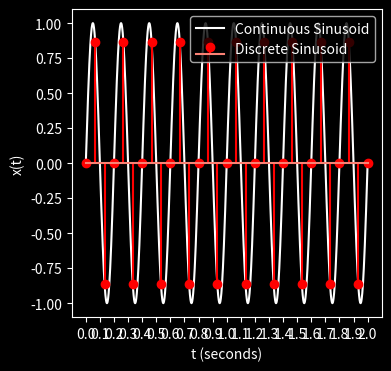
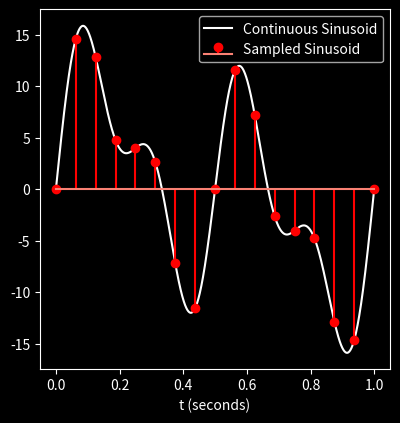
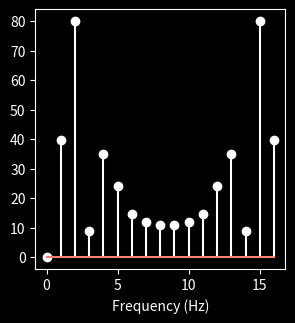
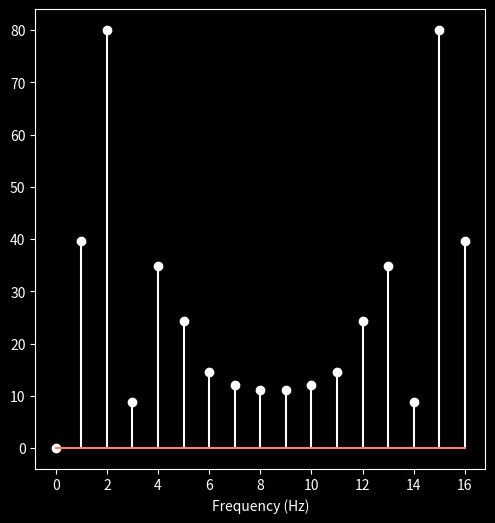
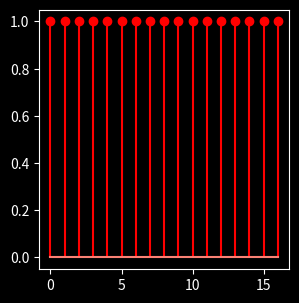
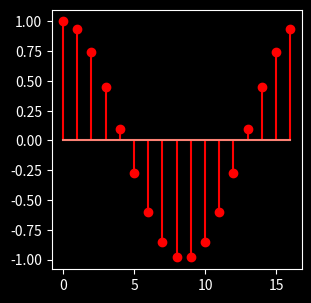
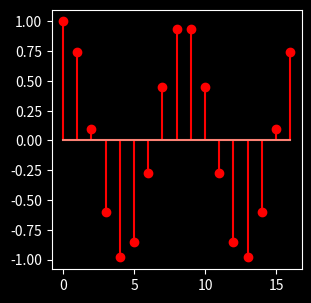
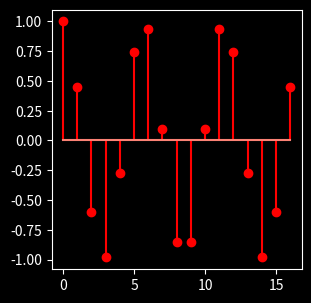
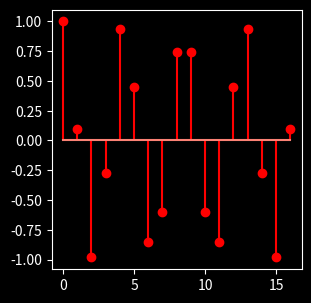
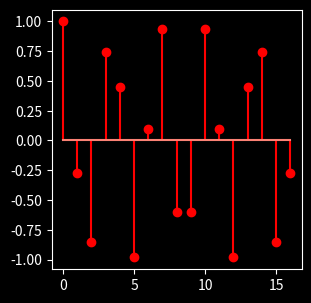
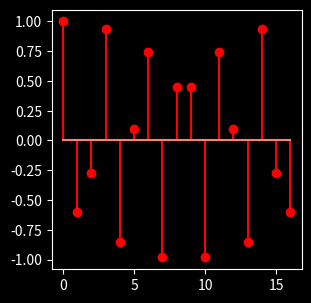
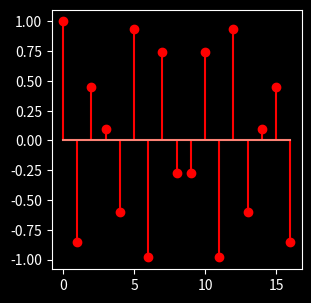
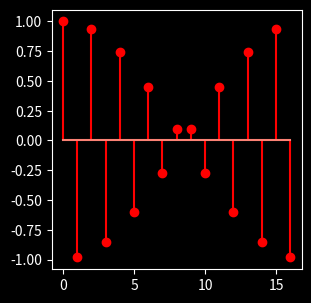
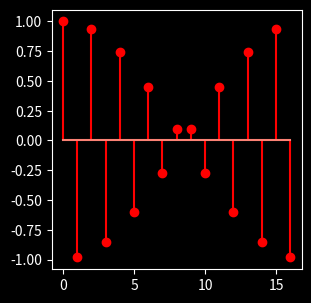
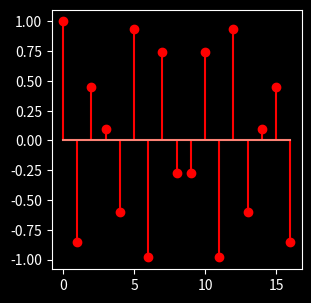
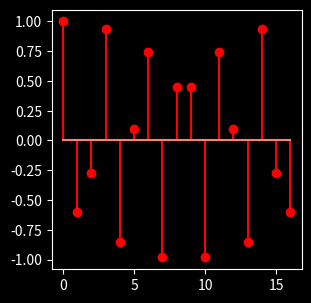

Generate these figures, in order, with matplotlib:
import pandas as pd
import numpy as np
import numpy.linalg as linalg
import os
import sys
import matplotlib.pyplot as plt
import matplotlib.cm as cm
plt.style.use('dark_background')
%matplotlib inline

## Mount Google drive folder if running in Colab
if('google.colab' in sys.modules):
    from google.colab import drive
    drive.mount('/content/drive', force_remount = True)
    DIR = '/content/drive/My Drive/Colab Notebooks/MAHE/MSIS Coursework/OddSem2025MAHE/Share/Applied Linear Algebra/Notebooks'
    DATA_DIR = DIR + '/Data/'
    os.chdir(DIR)
else:
    DATA_DIR = '../data/'

## Define and plot a continuos sinusoid along with its sampled discrete version
# Continuous sinusoid properties
f = 5 # cycle frequency
omega = 2 * np.pi * f # angular frequency
x = lambda t: np.sin(omega*t)

# Range of time for plotting
t_start = 0 # start time in sec
t_end = 2 # end time in sec

# Sampling information for creating the discrete sinusoid
fs = 3.0*f # sampling frequency
Ts = 1 / fs # sampling period

fig, ax = plt.subplots(1, 1, figsize = (4, 4))
ax.plot(np.arange(t_start, t_end+1e-03, 1e-03), x(np.arange(t_start, t_end+1e-03, 1e-03)), 'w-', label = 'Continuous Sinusoid')
ax.stem(np.arange(t_start, t_end+1e-10, Ts), x(np.arange(t_start, t_end+1e-10, Ts)), 'r-', label = 'Discrete Sinusoid')
ax.set_xlabel('t (seconds)')
ax.set_ylabel('x(t)')
ax.set_xticks(np.arange(t_start, t_end+1e-01, 1e-01))
ax.legend(loc = 'upper right');

def plotveccomp(x, name = ' ', color = 'black', marker = '*', axis = None):
  ax = axis
  component_index = range(0, len(x))
  ax.plot(component_index, x, color = color, marker = marker)
  ax.plot(component_index, [np.mean(x)]*len(x), linewidth = 1, linestyle = 'dashed', color ='blue')
  ax.plot(component_index, [np.mean(x) - np.std(x)]*len(x), linewidth = 1, linestyle = 'dashed', color ='red')
  ax.plot(component_index, [np.mean(x) + np.std(x)]*len(x), linewidth = 1, linestyle = 'dashed', color ='red')
  ax.set_xlabel('t (seconds)')
  ax.set_ylabel('Voltage (millivolts)')
  ax.set_title(name)

## Create a discrete signal that we will analyze using the fourier transform
# First create a continuous sinusoid which we will sample
f1 = 1 # cycle frequency
omega1 = 2 * np.pi * f1 # angular frequency
f2 = 2 # cycle frequency
omega2 = 2 * np.pi * f2 # angular frequency
f3 = 4 # cycle frequency
omega3 = 2 * np.pi * f3 # angular frequency
# Function definition for the continuous sinusoid
f = lambda t: 4*np.sin(omega1*t) + 10*np.sin(omega2*t) + 6*np.sin(omega3*t)

# Sampling information for creating the discrete sinusoid
fs = 4*f3 # sampling frequency (should be greater than 2 times the highest frequency in the signal)
Ts = 1 / fs # sampling period

# Range of time for creating the discrete sinusoid
t_start = 0.0 # start time in sec
t_end = 1.0 # end time in sec

# Create the discrete sinuosid by sampling the continuous sinusoid
x = f(np.arange(t_start, t_end+Ts, Ts))

# Plot the continuous and discrete sinusoid
fig, ax = plt.subplots(1, 1, figsize = (5, 5))
fig.tight_layout(pad = 4.0)
ax.plot(np.arange(t_start, t_end+1e-03, 1e-03), f(np.arange(t_start, t_end+1e-03, 1e-03)), 'w-', label = 'Continuous Sinusoid')
ax.stem(np.arange(t_start, t_end+1e-10, Ts), x, 'r-', label = 'Sampled Sinusoid')
ax.legend(loc = 'upper right')
ax.set_xlabel('t (seconds)');

## Note that the sampled discrete sinusoid x can be treated as a vector.

# Compute the discrete Fourier transform of x using the in-built
# numpy function fft()
X = np.fft.fft(x)
print(X)

# Plot the magnitude of the discrete Fourier transform vector
fig, ax = plt.subplots(1, 1, figsize = (4,4))
fig.tight_layout(pad = 4.0)
ax.stem(range(0, len(X)), np.abs(X), 'w-')
ax.set_xlabel('Frequency (Hz)');

## Compute the discrete Fourier transform of x from scratch
n = len(x)

# Initialize discrete Fourier transform matrix to zeros
F = np.zeros((n, n))

# Fill-in the entries of the F matrix column by column
w = np.exp(-1j * ((2*np.pi)/n))
F = w**(np.arange(n) * np.arange(n)[:, np.newaxis])

# Compute the discrete Fourier transform
X = np.dot(F, x)
print(X)

# Plot the magnitude of the discrete Fourier transform vector
fig, ax = plt.subplots(1, 1, figsize = (6,6))
fig.tight_layout(pad = 4.0)
ax.stem(range(0, len(X)), np.abs(X), 'w-')
ax.set_xlabel('Frequency (Hz)');

F[:, 1]

## Plot the discrete sinusoids corresponding to the real part of each column of F

# Note that the discrete sinusoid x is simply a linear combination of the discrete
# sinusoids that form the columns of the matrix F
for j in range(n):
  fig, ax = plt.subplots(1, 1, figsize = (4, 4))
  fig.tight_layout(pad = 4.0)
  ax.stem(range(n), np.real(F[:, j]), 'r-')

## A full example using synthetic heart rate data
fs = 100  # Sampling frequency (100 samples per second)
t = np.arange(0, 10, 1/fs)  # Time vector for 10 seconds

# Create a signal composed of two frequencies (0.5 Hz and 3 Hz)
heart_rate_signal = 1.5 * np.sin(2 * np.pi * 0.5 * t) + 0.5 * np.sin(2 * np.pi * 3 * t)

# Add some random noise
heart_rate_signal += 0.3 * np.random.randn(len(t))

# Plot the time-domain signal
plt.figure(figsize=(12, 4))
plt.plot(t, heart_rate_signal, color='royalblue')
plt.title('Synthetic Heart Rate Signal (Time Domain)')
plt.xlabel('Time (seconds)')
plt.ylabel('Amplitude')
plt.show()

# Perform FFT
N = len(heart_rate_signal)  # Number of samples
fft_values = np.fft.fft(heart_rate_signal)  # Compute FFT
fft_frequencies = np.fft.fftfreq(N, 1/fs)  # Frequency bins

# Get magnitude and focus on positive frequencies
fft_magnitude = np.abs(fft_values[:N // 2])
fft_frequencies = fft_frequencies[:N // 2]

# Plot the frequency-domain representation
plt.figure(figsize=(4, 4))
plt.plot(fft_frequencies, fft_magnitude, color='darkorange')
plt.title('Frequency Domain (FFT)')
plt.xlabel('Frequency (Hz)')
plt.ylabel('Magnitude')
plt.grid(True)
plt.show()


## Extract features from the frequency domain

# Find the dominant frequency
dominant_frequency_index = np.argmax(fft_magnitude)
dominant_frequency = fft_frequencies[dominant_frequency_index]
print(f"Dominant Frequency: {dominant_frequency:.2f} Hz")

# Compute power spectral density (sum of squared magnitudes which indicates how
# the signal power is distributed across different frequency components
power_spectral_density = np.sum(fft_magnitude ** 2)
print(f"Power Spectral Density: {power_spectral_density:.2f}")

# Compute power in low and high-frequency bands
lf_band = (fft_frequencies >= 0.04) & (fft_frequencies <= 0.15)
hf_band = (fft_frequencies >= 0.15) & (fft_frequencies <= 0.4)

lf_power = np.sum(fft_magnitude[lf_band] ** 2)
hf_power = np.sum(fft_magnitude[hf_band] ** 2)

# Compute LF/HF ratio
lf_hf_ratio = lf_power / hf_power if hf_power != 0 else np.inf
print(f"LF Power: {lf_power:.2f}, HF Power: {hf_power:.2f}, LF/HF Ratio: {lf_hf_ratio:.2f}")

# Normalize the magnitude to a probability distribution
fft_power_norm = fft_magnitude / np.sum(fft_magnitude)

# Compute spectral entropy (how evenly the power is distributed across
# frequencies)
spectral_entropy = -np.sum(fft_power_norm * np.log2(fft_power_norm + 1e-10))  # Add small value to avoid log(0)
print(f"Spectral Entropy: {spectral_entropy:.2f}")


# Measure the magnitude of harmonics (integer multiples of the dominant
# frequency) for periodicity analysis
harmonics = []
for i in range(2, 5):  # Look for the first 4 harmonics
    harmonic_frequency = dominant_frequency * i
    idx = np.argmin(np.abs(fft_frequencies - harmonic_frequency))
    harmonics.append(fft_magnitude[idx])

print(f"Harmonic Magnitudes: {harmonics}")
